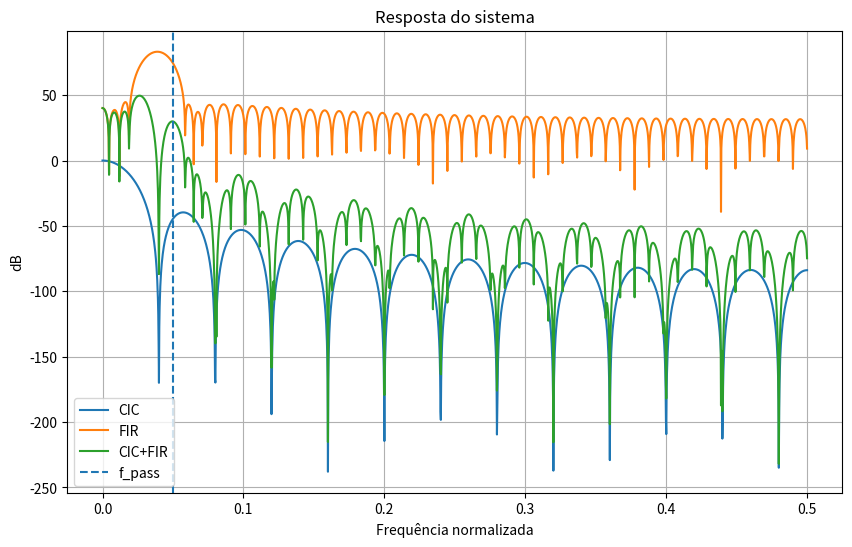

This chart was generated by the following Python code:
import numpy as np
from scipy import signal
import matplotlib.pyplot as plt

class CICFIRConfig:
    def __init__(self, R=10, N=3, M=4, taps=64):
        self.R = R      # decimação do CIC
        self.N = N      # estágios do CIC
        self.M = M      # decimação do FIR
        self.taps = taps  # total taps FIR (múltiplo de M)

def cic_response(f, R, N):
    H = (R * np.sinc(f * R) / np.sinc(f))**N
    H /= np.max(H)
    return H

def design_fir_compensator(cfg, f):
    Hcic = cic_response(f, cfg.R, cfg.N)

    # banda útil (anti-alias)
    f_pass = 0.4 * (0.5 / cfg.M)

    H_desired = np.zeros_like(f)

    mask = f <= f_pass
    H_desired[mask] = 1 / Hcic[mask]

    # FIR
    fir = signal.firwin2(cfg.taps, f*2, H_desired)

    return fir, Hcic, H_desired, f_pass

def polyphase_decompose(h, M):
    phases = []
    for k in range(M):
        phases.append(h[k::M])
    return phases

def simulate_system(f, fir, Hcic):
    w, h = signal.freqz(fir, worN=len(f))

    H_total = np.abs(Hcic * np.abs(h))

    return h, H_total

def plot_response(f, Hcic, h, H_total, f_pass):
    eps = 1e-12

    plt.figure(figsize=(10,6))
    plt.plot(f, 20*np.log10(np.abs(Hcic)+eps), label="CIC")
    plt.plot(f, 20*np.log10(np.abs(h)+eps), label="FIR")
    plt.plot(f, 20*np.log10(H_total+eps), label="CIC+FIR")

    plt.axvline(f_pass, linestyle="--", label="f_pass")

    plt.legend()
    plt.grid()
    plt.title("Resposta do sistema")
    plt.xlabel("Frequência normalizada")
    plt.ylabel("dB")
    plt.show()

def quantize(phases, bits=16):
    scale = 2**(bits-1)
    return [np.round(p * scale).astype(int) for p in phases]

def generate_verilog(phases, M, filename="fir_poly.v"):
    taps = len(phases[0])
    WIDTH = 16

    with open(filename, "w") as f:

        f.write(f"""
module fir_polyphase (
    input clk,
    input rst,
    input signed [{WIDTH-1}:0] x_in,
    input valid_in,
    output reg signed [{WIDTH-1}:0] y_out,
    output reg valid_out
);

reg signed [{WIDTH-1}:0] x [0:{taps-1}];
integer i;
""")

        # coeficientes
        for p, phase in enumerate(phases):
            f.write(f"\n// Fase {p}\n")
            f.write(f"reg signed [{WIDTH-1}:0] h{p}[0:{taps-1}];\n")
            f.write("initial begin\n")
            for i, c in enumerate(phase):
                f.write(f"    h{p}[{i}] = 16'h{c};\n")
            f.write("end\n")

        f.write(f"""
reg [{int(np.ceil(np.log2(M)))-1}:0] phase;

always @(posedge clk) begin
    if (rst)
        phase <= 0;
    else if (valid_in)
        phase <= phase + 1;
end

reg signed [31:0] acc;

always @(*) begin
    acc = 0;
    case(phase)
""")

        for p in range(M):
            f.write(f"{p}: begin\n")
            for i in range(taps):
                f.write(f"    acc = acc + x[{i}] * h{p}[{i}];\n")
            f.write("end\n")

        f.write("""
    endcase
end
""")

        f.write(f"""
always @(posedge clk) begin
    if (rst) begin
        valid_out <= 0;
        y_out <= 0;
    end else if (valid_in) begin

        x[0] <= x_in;
        for (i = 1; i < {taps}; i = i + 1)
            x[i] <= x[i-1];

        if (phase == {M-1}) begin
            y_out <= acc[30:15];
            valid_out <= 1;
        end else
            valid_out <= 0;
    end
end

endmodule
""")

    print(f"Verilog gerado: {filename}")
    
if __name__ == "__main__":

    cfg = CICFIRConfig(R=25, N=3, M=4, taps=98)

    f = np.linspace(0, 0.5, 2048)

    fir, Hcic, H_desired, f_pass = design_fir_compensator(cfg, f)

    h, H_total = simulate_system(f, fir, Hcic)

    plot_response(f, Hcic, h, H_total, f_pass)

    phases = polyphase_decompose(fir, cfg.M)

    phases_q = quantize(phases)

    #generate_verilog_polyphase(phases_q, M=4)
    generate_verilog(phases_q, cfg.M)
